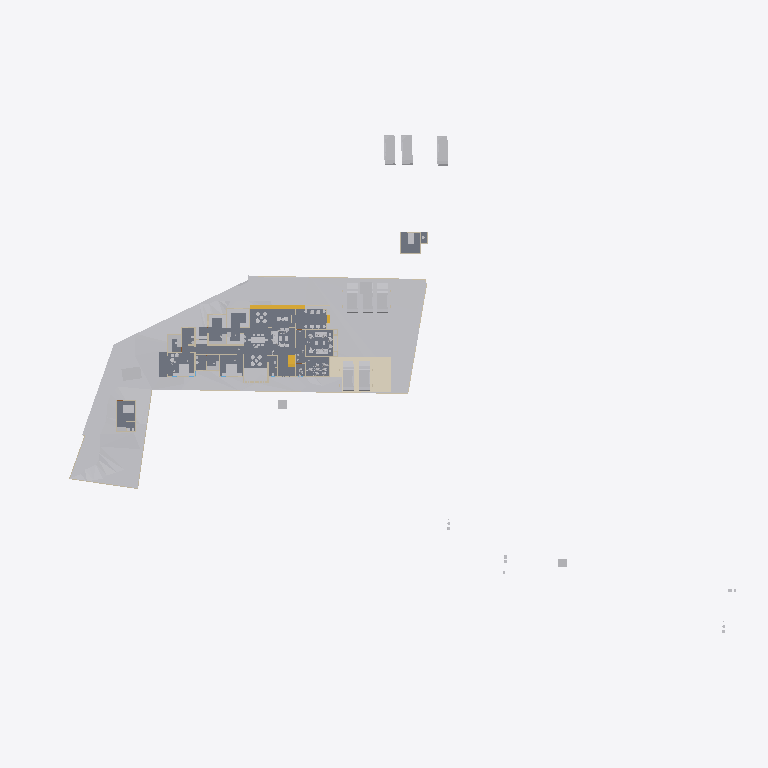
Plan cut of the same IFC building model at storey 'Concept' (level 0.00 m, cut at 1.40 m), seen from above with north up, elements coloured by IFC class: 41 other elements (light grey), 17 walls (beige), 5 slabs (grey), 3 stair flights (yellow), 1 covering (cream). Cut surfaces are drawn darker.
Extent 123.3 m × 86.4 m × 24.2 m (x, y, z). Storeys (8): Road Level at 0.00 m; Concept at 0.00 m; Existing at 0.00 m; Roof at 0.00 m; Area at 0.00 m; Car Porch at 0.00 m; GF at 0.45 m; FF at 3.75 m. Elements (455): 163 IfcWall, 111 IfcFurniture, 49 IfcBuildingElementProxy, 34 IfcDoor, 31 IfcSanitaryTerminal, 30 IfcWindow, 10 IfcSlab, 8 IfcVehicle, 6 IfcRoof, 6 IfcStairFlight, 2 IfcGeographicElement, 2 IfcTransportElement.

HEADER;
FILE_DESCRIPTION(('ViewDefinition[DesignTransferView]'),'2;1');
FILE_NAME('Jailani.ifc','2026-01-01T19:26:52+05:30',(''),(''),'IfcOpenShell 0.8.4','Bonsai 0.8.4','Nobody');
FILE_SCHEMA(('IFC4X3'));
ENDSEC;
DATA;
#1=IFCPROJECT('1rEyq$MlvDVO9q4X_6O_vh',$,'My Project',$,$,$,$,(#14,#26),#9);
#31=IFCSITE('2ymv4STDrDCBgdvlSnG91s',$,'My Site',$,$,#54,$,$,$,$,$,$,$,$);
#37=IFCBUILDING('0WCwdFWaT3fvN6dYFJV0G3',$,'My Building',$,$,#60,$,$,$,$,$,$);
#43=IFCBUILDINGSTOREY('3glIUxBxj019WI9WL2_LBp',$,'Road Level',$,$,#66,$,$,$,$);
#2091=IFCBUILDINGSTOREY('0gksAyAJzF1eVdNHxF82jx',$,'GF',$,$,#2111,$,$,$,$);
#9684=IFCBUILDINGSTOREY('0GW8AoQ6z9OfFkHNDnUrmB',$,'FF',$,$,#125450,$,$,$,$);
#36449=IFCBUILDINGSTOREY('08MXqDc890wx$ikiXcsfjl',$,'Concept',$,$,#36465,$,$,$,$);
#37612=IFCBUILDINGSTOREY('3FqJSqHaz8MQtwN4CzJUgT',$,'Existing',$,$,#37627,$,$,$,$);
#39460=IFCBUILDINGSTOREY('2$v9ldK6P2VucsJp$wo$TV',$,'Roof',$,$,#39475,$,$,$,$);
#119304=IFCBUILDINGSTOREY('0qBaI9Ey94591kdt6C2Jnr',$,'Area',$,$,#119319,$,$,$,$);
#129129=IFCBUILDINGSTOREY('3kIur_wS960wa7BjgB$p1C',$,'Car Porch',$,$,#129145,$,$,$,$);
#1788=IFCGEOGRAPHICELEMENT('2G7_FUH1TFnfA2p0BceQCt',$,'Site',$,$,#100204,#1804,$,.TERRAIN.);
#4726=IFCSLAB('2FiUBYKgX14Ok5pfpzPww9',$,'Slab',$,$,#104282,#4737,$,$);
#44400=IFCGEOGRAPHICELEMENT('1ijp4spyP8GBGp3uN8hwYJ',$,'Grass',$,$,#44458,#44410,$,.VEGETATION.);
#136440=IFCCOVERING('3bq0yrDP580BnWq8KsaUDA',$,'Covering',$,$,#136489,#136454,$,$);
#100712=IFCSLAB('1DsvWWCbL7cANGjESzliI9',$,'Slab',$,$,#121449,#100733,$,$);
#100672=IFCSLAB('0rsLiG2dbCD8BwexqTqqYU',$,'Slab',$,$,#121454,#100693,$,$);
#119444=IFCSLAB('1HaPt$rVH898ahLpgi_hqp',$,'Slab',$,$,#121464,#119465,$,$);
#119404=IFCSLAB('1aZu1s_$9FNPL98$qgJvat',$,'Slab',$,$,#141859,#119425,$,$);
#41382=IFCVEHICLE('1IZ4nX7e53bPYukwIgWlwk',$,'Vehicle',$,$,#137346,#41395,$,$);
#103859=IFCVEHICLE('0Rj7kGn8PAKQhJ_nG_1K0p',$,'Vehicle',$,$,#138904,#103872,$,$);
#145566=IFCVEHICLE('0GR5tKgTv9_RA8i68F_qsM',$,'Vehicle',$,$,#145618,#145579,$,$);
#41410=IFCVEHICLE('0vgVxzNb92ZxtGg52SdjXf',$,'Vehicle',$,$,#137351,#41423,$,$);
#40568=IFCVEHICLE('3YADKfQzbBmOkqjeAW8eZC',$,'Vehicle',$,$,#41076,#40581,$,$);
#40601=IFCVEHICLE('2n0InfZ3983xlP1tLNpSFe',$,'Vehicle',$,$,#41081,#40614,$,$);
#40247=IFCVEHICLE('1o80UYAPX4cRrso8iBSkYA',$,'Vehicle',$,$,#41071,#40260,$,$);
#4239=IFCBUILDINGELEMENTPROXY('3q7lNd2p17oe3AMat8N37d',$,'Toilet 2',$,$,#81645,#4249,$,.COMPLEX.);
#82694=IFCVEHICLE('1WbX0ZaZv1EAj6UxZaEAuW',$,'Vehicle',$,$,#138899,#82707,$,$);
#117188=IFCSTAIRFLIGHT('28ZoyOiSz75w_lwgbpSsXK',$,'StairFlight',$,$,#137341,#117264,$,2,1,0.150000005960464,0.0900000035762787,$);
#4250=IFCBUILDINGELEMENTPROXY('3toYnKI0v7vRY5ZvUmLVDd',$,'Toilet1',$,$,#81650,#4260,$,.COMPLEX.);
#55484=IFCFURNITURE('3TkWbzkAX1QAVy26F4DON4',$,'Furniture',$,$,#116000,#55497,$,$);
#48553=IFCFURNITURE('2Ze14ZEU9CiBG9_AhI5DIZ',$,'Furniture',$,$,#144271,#48562,$,$);
#55457=IFCFURNITURE('0V6hxvZwXE6hVLVUBmKQZG',$,'Furniture',$,$,#121093,#55466,$,$);
#101745=IFCFURNITURE('3hoLwjlaj1bx3MhQhdoDlQ',$,'Furniture',$,$,#102113,#101774,$,$);
#3370=IFCWALL('0xoPJC_XvDxeOzIZpSQWPO',$,'Wall',$,$,#35160,#3381,$,$);
#60594=IFCSTAIRFLIGHT('3K6s0TXK14hg3GYNy0Q3Ew',$,'StairFlight',$,$,#143445,#60602,$,9,8,0.160000006357829,0.150000005960464,.STRAIGHT.);
#80165=IFCTRANSPORTELEMENT('3e3Q4k1592$RuhbEiGY1JY',$,'TransportElement',$,$,#126208,#80195,$,$);
#56306=IFCFURNITURE('1_EYla0VL98hdUWu1GNTXR',$,'Furniture',$,$,#138957,#56317,$,$);
#3433=IFCWALL('2gqgdNokT89Rrmjq1x$gkt',$,'Wall',$,$,#35105,#3444,$,$);
#23555=IFCTRANSPORTELEMENT('10_X8X5DHBYv3U3r1ASSTk',$,'TransportElement',$,$,#35085,#23564,$,$);
#2632=IFCWALL('1hiIP0I5r0ZAybbUAFoviW',$,'Wall',$,$,#112940,#2638,$,$);
#75308=IFCWALL('0aRmjp_Qf6AeBX3Xe9lqsI',$,'Wall',$,$,#112538,#75319,$,$);
#3190=IFCWALL('193oymhqH3WPw9ieWVOFsJ',$,'Wall',$,$,#36281,#3201,$,$);
#102477=IFCFURNITURE('3epe7VZw5Bdw8FKqcPZS7s',$,'Furniture',$,$,#141814,#102507,$,$);
#56276=IFCFURNITURE('2vLizZk7fBbeZGzZ1jCZw5',$,'Furniture',$,$,#120179,#56287,$,$);
#96889=IFCFURNITURE('0vSkcro912JR$kB$WM69H4',$,'Furniture',$,$,#138967,#96900,$,$);
#48220=IFCFURNITURE('1QWqY1IIrEJwc5UsSxSNE6',$,'Furniture',$,$,#145551,#48233,$,$);
#2457=IFCWALL('38EbZ7mAL5TfofCc1aVwCP',$,'Wall',$,$,#113131,#2463,$,$);
#2607=IFCWALL('0hLi5deXP5Zfo$NOtNZznY',$,'Wall',$,$,#112989,#2613,$,$);
#108669=IFCFURNITURE('3bCYOyBxHA5AHLAMUemJi_',$,'Furniture',$,$,#138997,#108680,$,$);
#106585=IFCFURNITURE('1euKBichrDpuMcuOc3YKnc',$,'Furniture',$,$,#138942,#106596,$,$);
#74767=IFCWALL('0PfuzQe8PDVgwkyTxt9HLX',$,'Wall',$,$,#120702,#74778,$,$);
#91504=IFCFURNITURE('16bqPFk7X3fwBdom6ECqxL',$,'Furniture',$,$,#139032,#91515,$,$);
#128050=IFCFURNITURE('0QfWeKeOzBAeTctajY7xBt',$,'Furniture',$,$,#128144,#128061,$,$);
#6030=IFCFURNITURE('3gD11dh7T2SPAde6fVBVr4',$,'Furniture',$,$,#102358,#6043,$,$);
#89686=IFCFURNITURE('13ALM621n4AfCK13kNr2ii',$,'Furniture',$,$,#102363,#89699,$,$);
#56246=IFCFURNITURE('2mj$BvRbP1f9_7V7W1oVwT',$,'Furniture',$,$,#139012,#56257,$,$);
#91254=IFCWALL('1G4ZGs46D6h8NSP8wZK7Mf',$,'Wall',$,$,#123316,#91265,$,$);
#108787=IFCFURNITURE('0R0nJhEQD7teYa2$PIecHO',$,'Furniture',$,$,#139022,#108798,$,$);
#95662=IFCFURNITURE('27hWn$oSn4quXDvk$_jaZG',$,'Furniture',$,$,#139017,#95673,$,$);
#2582=IFCWALL('3AhfTEAr96zBOu2JT1DiVf',$,'Wall',$,$,#113113,#2588,$,$);
#73692=IFCWALL('0NFDUSK41CyhhmKQii$1su',$,'Wall',$,$,#123482,#73703,$,$);
#57053=IFCFURNITURE('2BepyqesL86OgduNsO02sh',$,'Furniture',$,$,#120154,#57064,$,$);
#56707=IFCFURNITURE('3vVXXivcj3cuUgfA$Fo3Wy',$,'Furniture',$,$,#120149,#56718,$,$);
#119773=IFCFURNITURE('2r_AIZo5D5QuP0U2TnkfKP',$,'Furniture',$,$,#138992,#119784,$,$);
#133067=IFCSTAIRFLIGHT('1H4Q3OnSb0GuTT_QT5s_2S',$,'StairFlight',$,$,#136996,#133764,$,2,1,0.150000005960464,0.0900000035762787,.STRAIGHT.);
#2407=IFCWALL('1wqYISk15EtxPgF1WYwVVh',$,'Wall',$,$,#100330,#2413,$,$);
#56164=IFCFURNITURE('1NDOqTkPT45hXxPi7JQfG6',$,'Furniture',$,$,#120209,#56175,$,$);
#107014=IFCFURNITURE('2eyOiJIKbAehfUc1O29rpx',$,'Furniture',$,$,#139037,#107025,$,$);
#100281=IFCWALL('2fzXKGPWP48uyMaTiY3vHW',$,'Wall',$,$,#100427,#100292,$,$);
#132659=IFCFURNITURE('2ojLEU73n3F9jD_fQd0pAB',$,'Furniture',$,$,#139027,#132670,$,$);
#86870=IFCWALL('1_fX$FEwXFLOJR8rOkkV$4',$,'Wall',$,$,#111473,#86881,$,$);
#116495=IFCFURNITURE('3mttx6DFz3yusfM$dud0Ke',$,'Furniture',$,$,#139007,#116506,$,$);
#86840=IFCWALL('1zaCosLNjApxxIMARr_CVV',$,'Wall',$,$,#111478,#86851,$,$);
#108039=IFCFURNITURE('0e54xT6uTFtgyiknJrgO26',$,'Furniture',$,$,#128107,#108050,$,$);
#128005=IFCFURNITURE('3g7qk0yyL1PODlNMy7lp1_',$,'Furniture',$,$,#128129,#128016,$,$);
#59578=IFCWALL('18OzynGbzFkxUyJxJqUeri',$,'Wall',$,$,#128304,#59589,$,$);
#60124=IFCWALL('2egd4x5r5Bt9ju5FZWKZ7D',$,'Wall',$,$,#123826,#60135,$,$);
ENDSEC;
